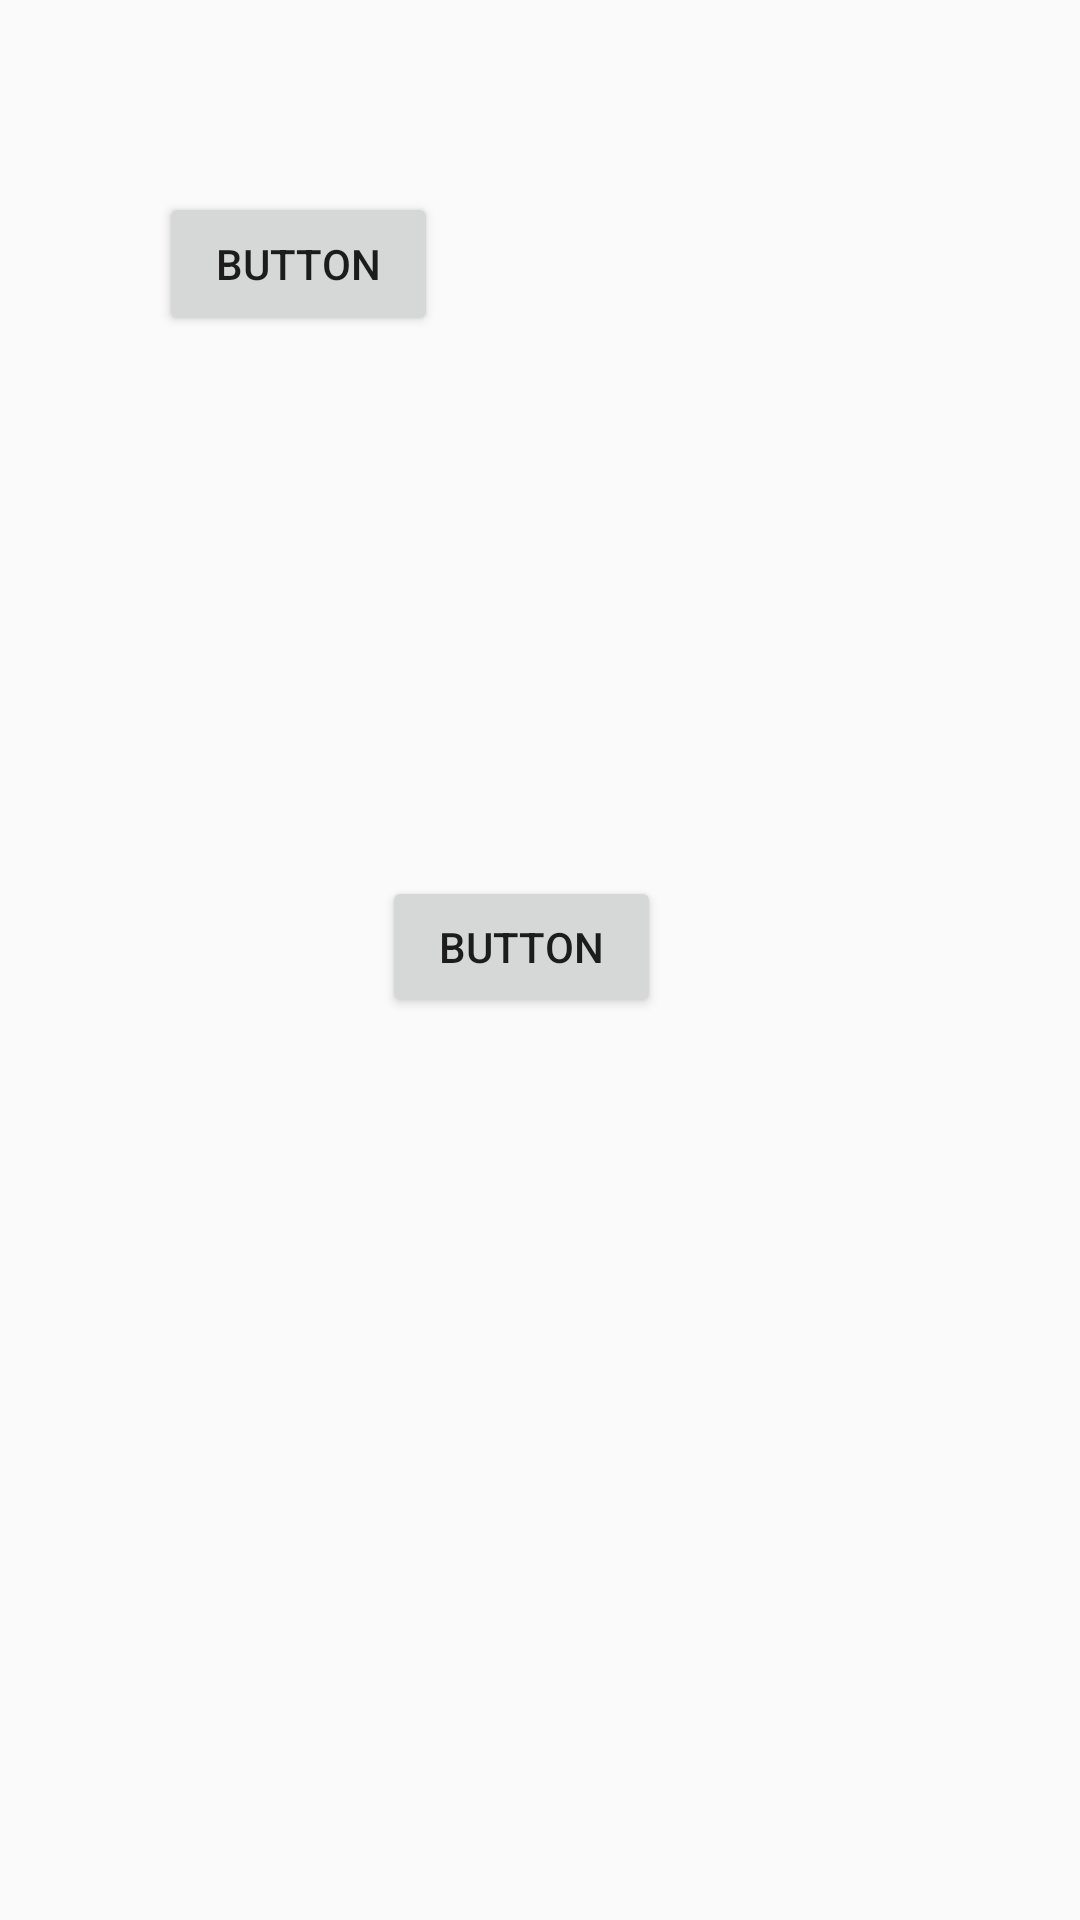

This screen was rendered from an Android layout file. Write that file and the resources it references.
<!-- AndroidManifest.xml: application theme AppTheme -->
<!-- res/layout/activity_bmi_test_temp_layout.xml -->
<?xml version="1.0" encoding="utf-8"?>
<android.support.constraint.ConstraintLayout xmlns:android="http://schemas.android.com/apk/res/android"
    xmlns:app="http://schemas.android.com/apk/res-auto"
    xmlns:tools="http://schemas.android.com/tools"
    android:layout_width="match_parent"
    android:layout_height="match_parent"
    tools:context=".bmihealth.BMI">

    <LinearLayout
        android:layout_width="280dp"
        android:layout_height="276dp"
        android:layout_marginStart="53dp"
        android:layout_marginTop="64dp"
        android:layout_marginEnd="51dp"
        android:orientation="vertical"
        app:layout_constraintEnd_toEndOf="parent"
        app:layout_constraintHorizontal_bias="0.0"
        app:layout_constraintStart_toStartOf="parent"
        app:layout_constraintTop_toTopOf="parent">

        <LinearLayout
            android:layout_width="wrap_content"
            android:layout_height="wrap_content"
            android:orientation="vertical">

            <Button
                android:id="@+id/btnInput"
                android:layout_width="93dp"
                android:layout_height="wrap_content"
                android:layout_weight="1"
                android:text="Button" />
        </LinearLayout>


        <LinearLayout
            android:layout_width="192dp"
            android:layout_height="47dp"
            android:layout_marginLeft=".5in"
            android:layout_marginTop="180dp"
            android:orientation="vertical">

            <Button
                android:id="@+id/button"
                android:layout_width="93dp"
                android:layout_height="95dp"
                android:layout_weight="1"
                android:text="Button" />
        </LinearLayout>


    </LinearLayout>





</android.support.constraint.ConstraintLayout>
<!-- resources referenced by this layout -->
<resources>
  <style name="AppTheme" parent="Theme.AppCompat.Light">
          
          <item name="colorPrimary">@color/colorPrimary</item>
          <item name="colorPrimaryDark">@color/colorPrimaryDark</item>
          <item name="colorAccent">@color/colorAccent</item>
      </style>
  <color name="colorPrimary">#008577</color>
  <color name="colorPrimaryDark">#b70f0a</color>
  <color name="colorAccent">#D81B60</color>
</resources>
